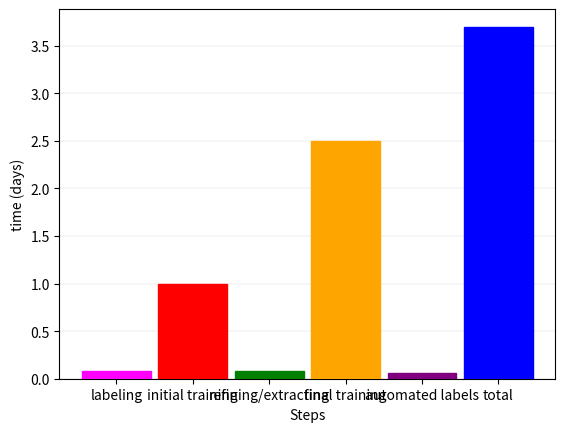

Write Python code to recreate this figure. (Note: this script raises an exception after producing the figure.)
import pandas as pd
import matplotlib.pyplot as plt
from pathlib import Path
import numpy as np
import os

def time_per(fname1, fname2, fname3):
    w = .9
    x = [1, 2, 3, 4, 5, 6]
    #one_animal_model = np.array([.07, 1, .07, 2.5, 3.6]) #time of steps for single model construction (10 vids)
    #combined_animal_model = np.array([.11, 1, .11, 2.5, 3.72]) #16 vids for combined model
    one_animal_model = np.array([.08, 1, .08, 2.5, .06, 3.7]) #12 vids for single model 
    colors = ['fuchsia', 'red', 'green', 'orange', 'purple', 'blue']
    #labeling: 10 min/vid --> 120 min (12 vids) --> 2 hrs --> .08 days
    #initial training: 1440 min = 24 hrs training --> 1 day
    #refine/extract outlier frames: 10 min/vid --> 120 min (12 vids) --> 2 hrs --> .08 days
    #final training: 3600 --> 60 hrs -->  2.5 days
    #total time: 3.7 days

    #(3.7 days x 24 hrs/day) / (6 hrs/day) = 14 days

    #First graph: Steps and time involved in constructing a single model 
    plt.bar(x, 
           one_animal_model,
           width=w,
           tick_label=["labeling", "initial training", "refining/extracting", "final training", "automated labels", "total"],
           color=colors,
           edgecolor=colors,
           zorder=3
           )

    plt.grid(color='grey', linestyle='-', linewidth=.1, axis='y')
    #plt.title("Model Time (12 training videos)")
    plt.xlabel("Steps")
    plt.ylabel("time (days)")

    current_dir = os.getcwd()
    os.chdir(current_dir + '/saved_figs')

    figure = plt.gcf()
    figure.set_size_inches(14, 10)
    plt.savefig(fname1, dpi=100)
    plt.show()
    plt.close()

    #Second graph: Time to build 5 models corresponding to 5 animals 
    total_time_one_animal = one_animal_model[5]
    two_animal_models = np.multiply(total_time_one_animal, 2)
    three_animal_models = np.multiply(total_time_one_animal, 3)
    three_animal_models_rounded = np.round(three_animal_models)
    four_animal_models = np.multiply(total_time_one_animal, 4)
    five_animal_models = np.multiply(total_time_one_animal, 5)
    y = total_time_one_animal, two_animal_models, three_animal_models_rounded, four_animal_models, five_animal_models
    y2 = [total_time_one_animal, total_time_one_animal, total_time_one_animal, total_time_one_animal, total_time_one_animal]

    x2 = [1, 2, 3, 4, 5]
    plt.plot(x2, y, marker='.')
    plt.plot(x2,y2)
    plt.legend(['Single Models', 'Combined Model'], loc='upper left')
    plt.xticks(np.arange(min(x2), max(x2)+1, 1.0), ['1', '2', '3', '4', '5'])
    
    for i, j in zip(x2, y):
       plt.text(i-.05, j-.7, '{}'.format(j))


    plt.grid(color='grey', linestyle='-', linewidth=.1)
    plt.ylim(0,20)
    #plt.title("Model Time (12 training videos)")
    plt.xlabel("Num. of rats")
    plt.ylabel("Total Analysis Time (days)")
    figure = plt.gcf()
    figure.set_size_inches(14, 10)
    plt.savefig(fname2, dpi=100)
    plt.show()
    plt.close()


########################
    y3 = [0,1.14,0] #1.14 pixel difference 
    y4 = [0,0,0]
    x3 = [1, 2, 3]
    plt.plot(x3, y3, marker='.', linewidth=2.5)
    plt.plot(x3, y4, marker='.', linewidth=3)
    plt.legend(['Jumpy', 'Correct'])
    plt.xticks(np.arange(min(x3), max(x3)+1, 1.0), ['n-1', 'n', 'n+1'])
    
    #for i, j in zip(x2, y):
    #   plt.text(i-.1, j-1.2, '{}'.format(j))


    plt.grid(color='grey', linestyle='-', linewidth=.1)
    plt.ylim(0,2)
    #plt.title("Model Time (12 training videos)")
    plt.xlabel("Frame Number")
    plt.ylabel("Coordinate diff. between frames (pixels)")
    figure = plt.gcf()
    figure.set_size_inches(10, 8)
    plt.savefig(fname3, dpi=100)
    plt.show()
    plt.close()

time_per("time_steps.png", "time_multiple_models.png", "frame_difference.png")
